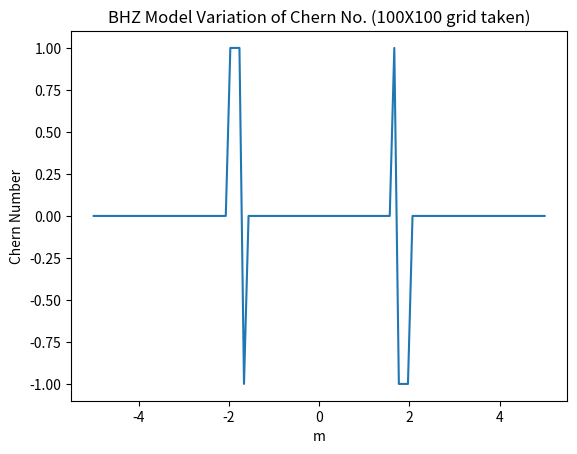

Write the Python code that produced this figure.
#Chern no. BHZ model
#import math
import numpy as np
import matplotlib.pyplot as plt
def chernnoBHZ(N,m):
    kx=np.linspace(-np.pi,np.pi,N)
    ky=np.linspace(-np.pi,np.pi,N)
    dkx=kx[1]-ky[0]
    dky=ky[1]-ky[0]

    def eigenvectlowerH(kx,ky,m):
        H12=np.sin(kx)- (1j)* (np.sin(ky))
        H21=np.sin(kx)+ (1j)* (np.sin(ky))
        H11=m + np.cos(kx) + np.cos(ky)
        H22=-H11
        H=np.array([[H11, H12],[H21, H22]])
        eigval,eigvect=np.linalg.eig(H)
        return(eigvect[1]/np.sqrt(np.linalg.norm(eigvect[1])))

    sumofallsqrs=0
    for i in range(N-1):
        A=eigenvectlowerH(kx[i],ky[i],m)
        B=eigenvectlowerH(kx[i],ky[i+1],m)
        C=eigenvectlowerH(kx[i+1],ky[i+1],m)
        D=eigenvectlowerH(kx[i+1],ky[i],m)
        prodardsqr=np.vdot(A,B)*np.vdot(B,C)*np.vdot(C,D)*np.vdot(D,A)
        angleprodarsqr=np.angle(prodardsqr)
        #modulo2piangleprodarsqr=angleprodarsqr % (2*(np.pi))
        minusangleprodarsqr=-angleprodarsqr
        sumofallsqrs+=minusangleprodarsqr

    #modulo2pisum=sumofallsqrs % (2*(np.pi))

    #C=modulo2pisum/(dkx*dky)
    return(np.round(sumofallsqrs/(2*(np.pi))))

    
M=np.linspace(-5,5,100)
#plt.plot(M,chernnoBHZ(30,M))
C=[]
for i in range(len(M)):
    C.append(chernnoBHZ(100,M[i]))

plt.xlabel('m')
plt.ylabel('Chern Number')
plt.title('BHZ Model Variation of Chern No. (100X100 grid taken)')
plt.plot(M,C)

plt.show()

#print(chernnoBHZ(300,2))

    
    
    
